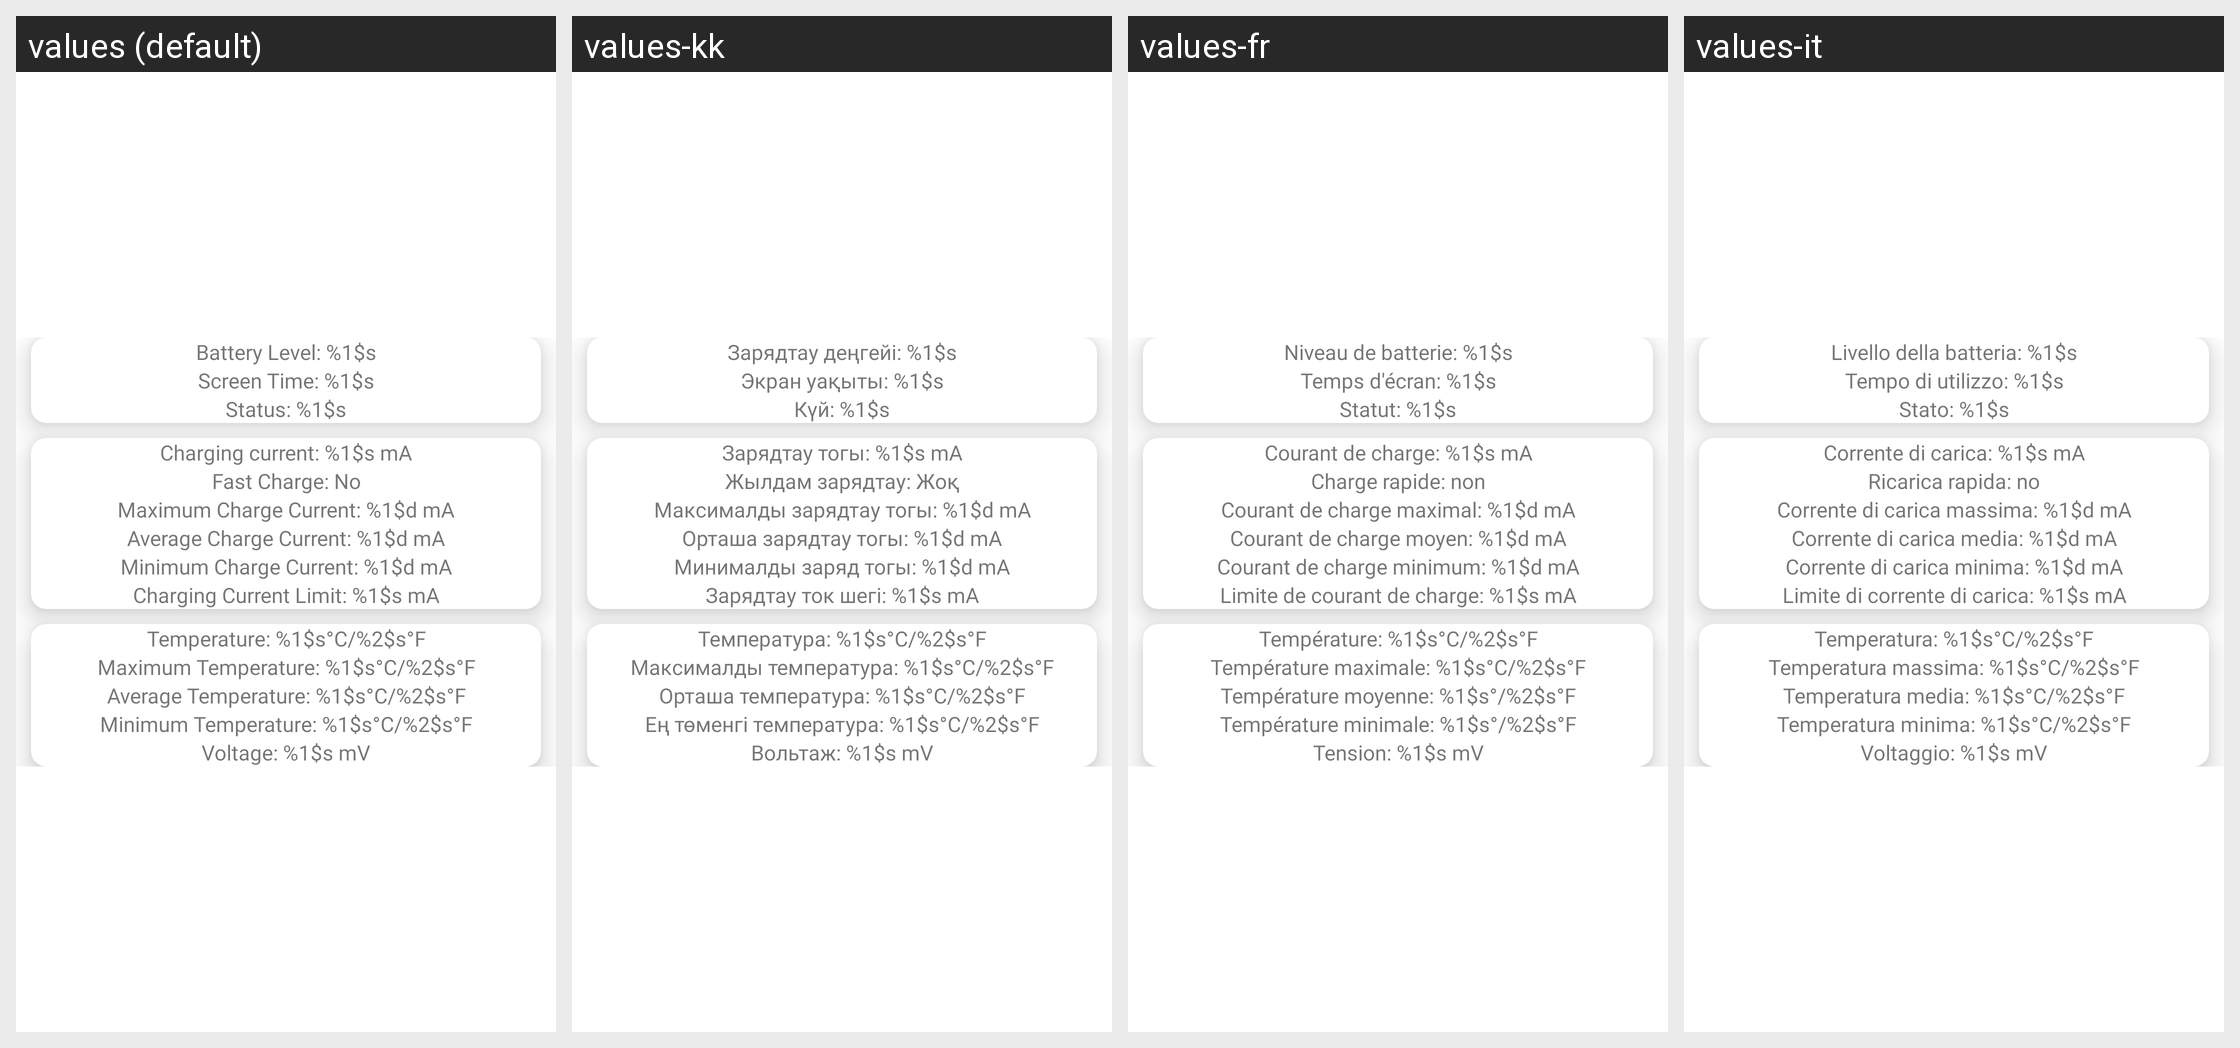

The same Android screen rendered under several of its app's locales, left to right. List the strings drawn on it with the default value and each locale's translation.
Android screen res/layout/charge_discharge_fragment.xml rendered under 4 locales, left to right: values (default), values-kk, values-fr, values-it. Device: Nexus 5 (rendered at 1080×1920; each locale shown at half size, 540×960, under a caption strip naming it); theme AppTheme.
Other locales in the repository, not shown: values-be, values-bg, values-cs, values-de, values-el, values-es, values-hi, values-in, values-is, values-lt, values-lv, values-pl, values-pt, values-ro, values-ru, values-sk, values-sl, values-sv, values-tr, values-uk.
Strings drawn on this screen, with the default value and each locale's value (text and hints the layout hard-codes, and strings that could not be matched under every locale, appear in the picture but are not listed):

battery_level
  values: Battery Level: %1$s
  values-kk: Зарядтау деңгейі: %1$s
  values-fr: Niveau de batterie: %1$s
  values-it: Livello della batteria: %1$s

screen_time
  values: Screen Time: %1$s
  values-kk: Экран уақыты: %1$s
  values-fr: Temps d'écran: %1$s
  values-it: Tempo di utilizzo: %1$s

status
  values: Status: %1$s
  values-kk: Күй: %1$s
  values-fr: Statut: %1$s
  values-it: Stato: %1$s

charge_current
  values: Charging current: %1$s mA
  values-kk: Зарядтау тогы: %1$s mA
  values-fr: Courant de charge: %1$s mA
  values-it: Corrente di carica: %1$s mA

fast_charge_no
  values: Fast Charge: No
  values-kk: Жылдам зарядтау: Жоқ
  values-fr: Charge rapide: non
  values-it: Ricarica rapida: no

max_charge_current
  values: Maximum Charge Current: %1$d mA
  values-kk: Максималды зарядтау тогы: %1$d mA
  values-fr: Courant de charge maximal: %1$d mA
  values-it: Corrente di carica massima: %1$d mA

average_charge_current
  values: Average Charge Current: %1$d mA
  values-kk: Орташа зарядтау тогы: %1$d mA
  values-fr: Courant de charge moyen: %1$d mA
  values-it: Corrente di carica media: %1$d mA

min_charge_current
  values: Minimum Charge Current: %1$d mA
  values-kk: Минималды заряд тогы: %1$d mA
  values-fr: Courant de charge minimum: %1$d mA
  values-it: Corrente di carica minima: %1$d mA

charging_current_limit
  values: Charging Current Limit: %1$s mA
  values-kk: Зарядтау ток шегі: %1$s mA
  values-fr: Limite de courant de charge: %1$s mA
  values-it: Limite di corrente di carica: %1$s mA

temperature
  values: Temperature: %1$s°C/%2$s°F
  values-kk: Температура: %1$s°C/%2$s°F
  values-fr: Température: %1$s°C/%2$s°F
  values-it: Temperatura: %1$s°C/%2$s°F

maximum_temperature
  values: Maximum Temperature: %1$s°C/%2$s°F
  values-kk: Максималды температура: %1$s°C/%2$s°F
  values-fr: Température maximale: %1$s°C/%2$s°F
  values-it: Temperatura massima: %1$s°C/%2$s°F

average_temperature
  values: Average Temperature: %1$s°C/%2$s°F
  values-kk: Орташа температура: %1$s°C/%2$s°F
  values-fr: Température moyenne: %1$s°/%2$s°F
  values-it: Temperatura media: %1$s°C/%2$s°F

minimum_temperature
  values: Minimum Temperature: %1$s°C/%2$s°F
  values-kk: Ең төменгі температура: %1$s°C/%2$s°F
  values-fr: Température minimale: %1$s°/%2$s°F
  values-it: Temperatura minima: %1$s°C/%2$s°F

voltage
  values: Voltage: %1$s mV
  values-kk: Вольтаж: %1$s mV
  values-fr: Tension: %1$s mV
  values-it: Voltaggio: %1$s mV
